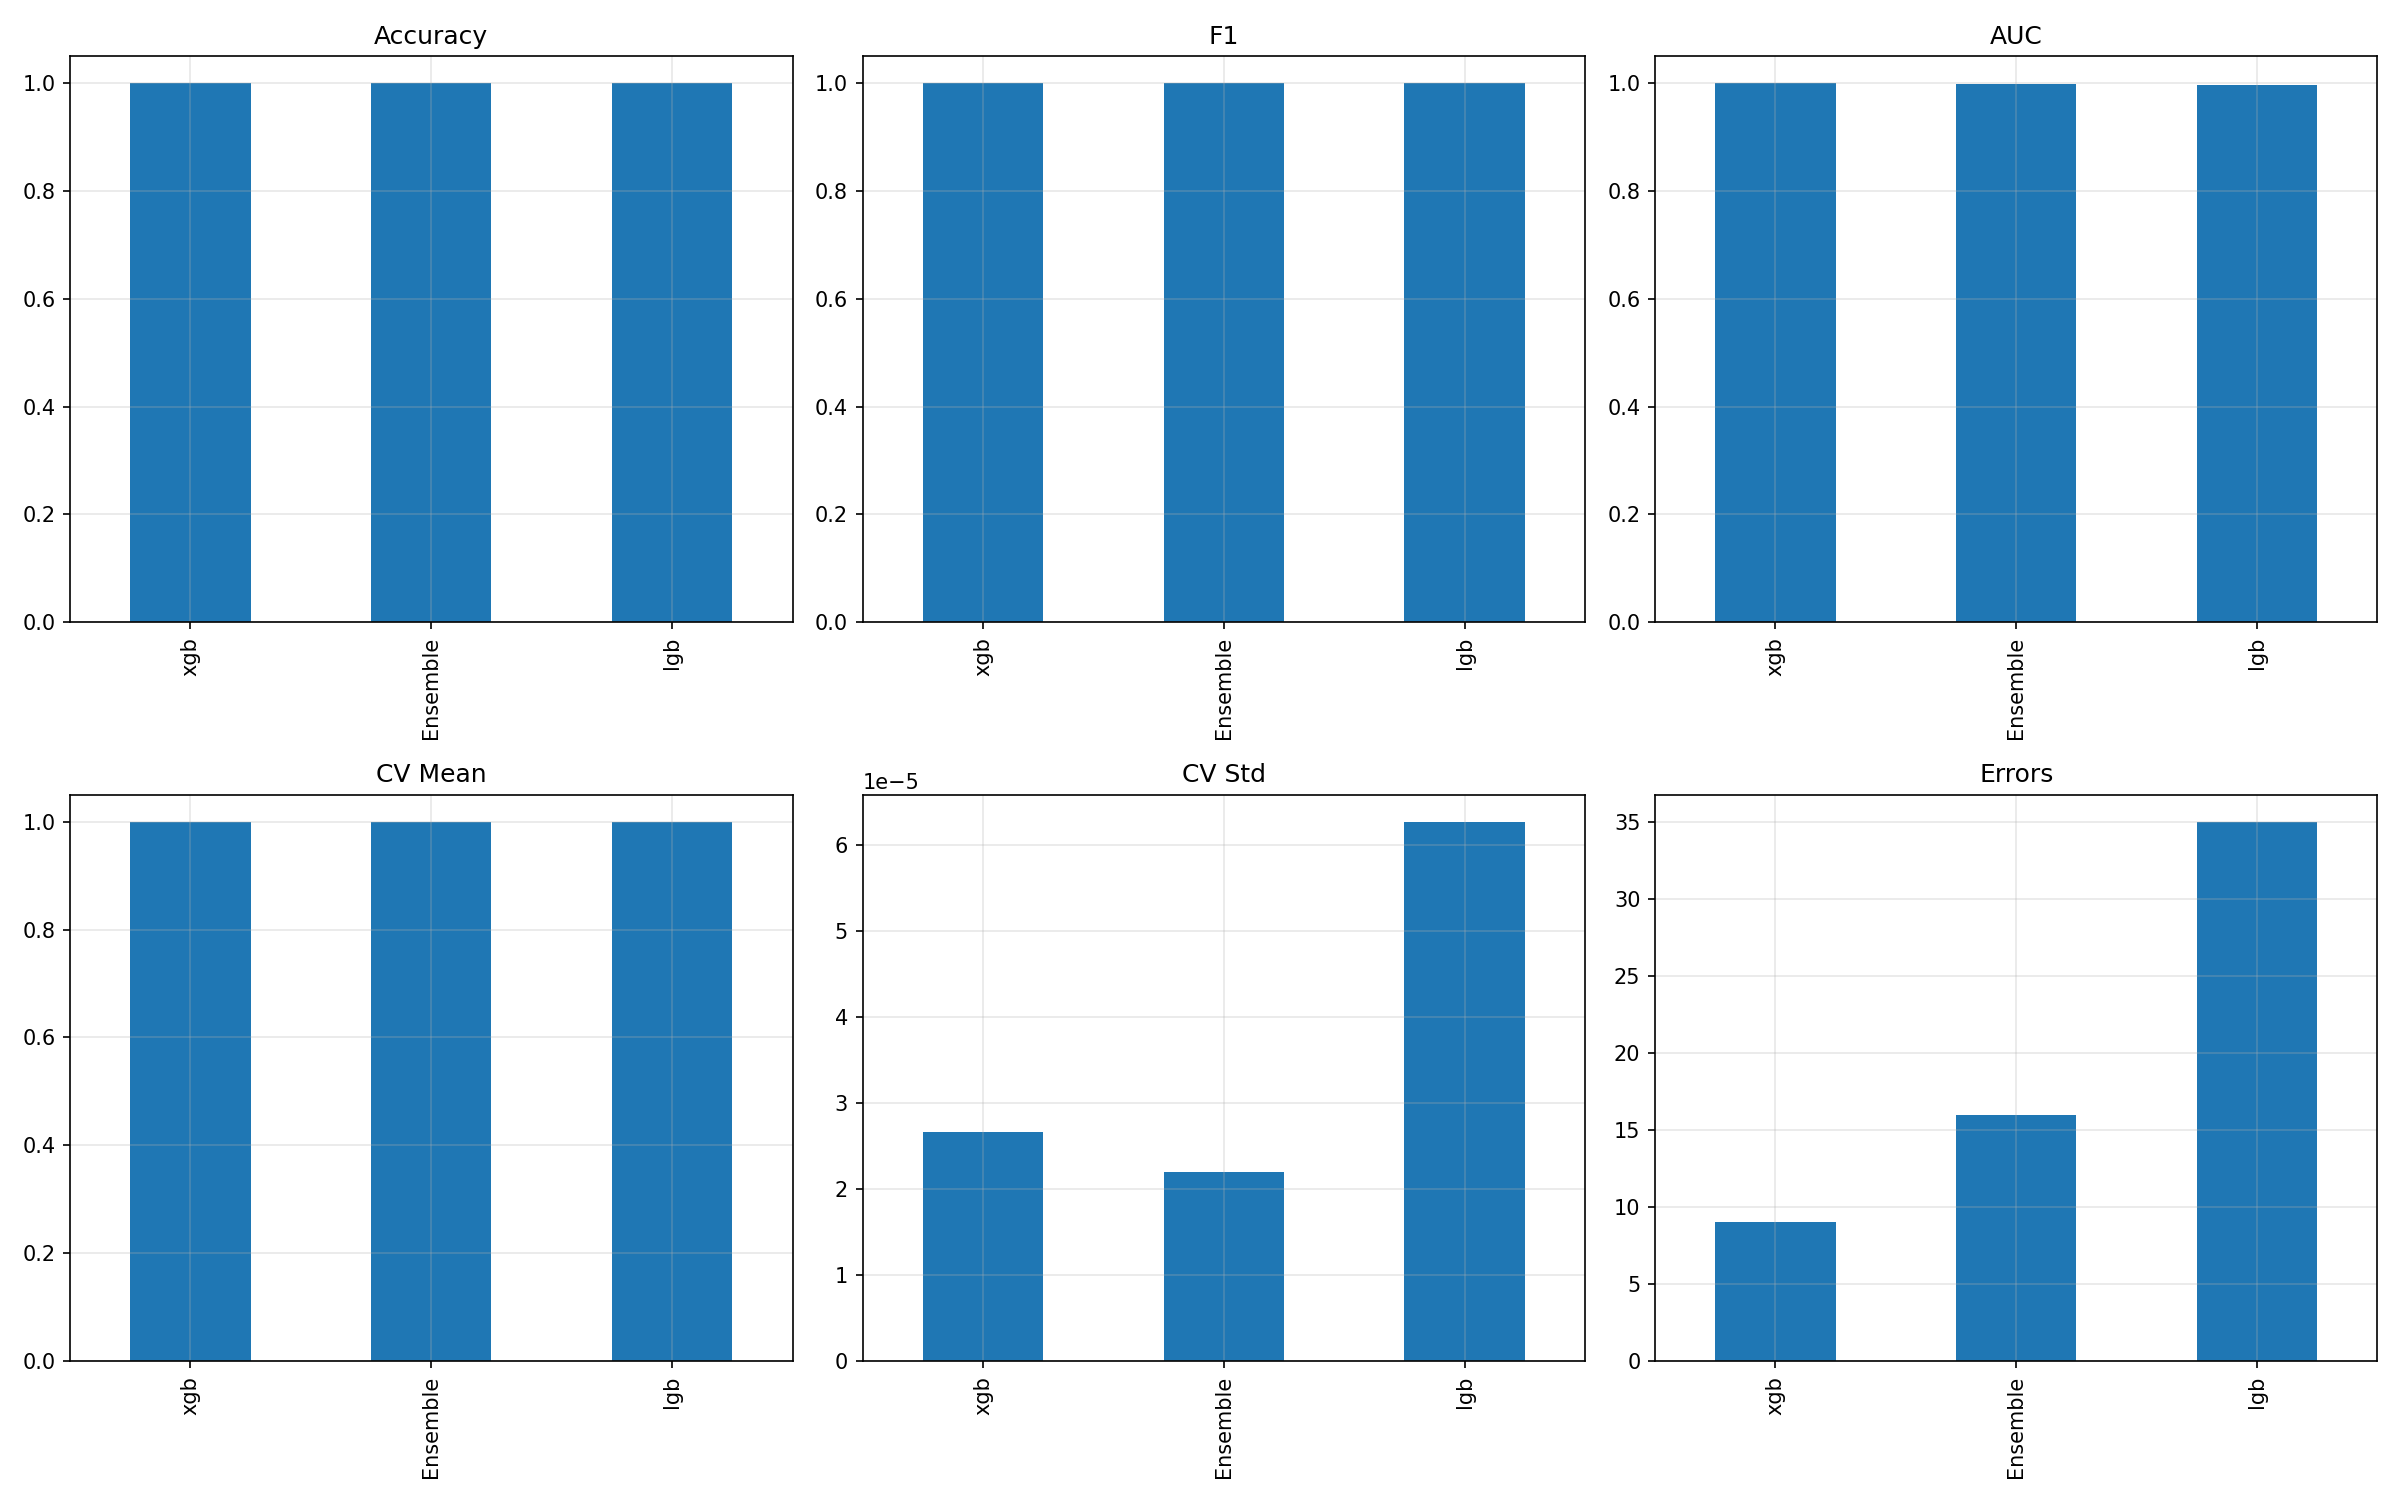

The file beside this chart, header and first rows:
, Accuracy, Balanced Acc, Precision, Recall, F1, MCC, Kappa, Specificity, Sensitivity, AUC, CV Mean, CV Std, Errors
xgb, 1, 0.9924, 1, 1, 1, 0.9914, 0.9914, 0.9848, 1, 0.9999, 1, 2.6633531711130654e-05, 9
Ensemble, 0.9999, 0.9962, 0.9999, 0.9999, 0.9999, 0.9849, 0.9849, 0.9924, 1, 0.9981, 0.9999, 2.1976161823414218e-05, 16
lgb, 0.9999, 0.9962, 0.9999, 0.9999, 0.9999, 0.9679, 0.9676, 0.9924, 0.9999, 0.9963, 0.9998, 6.271063049133923e-05, 35
